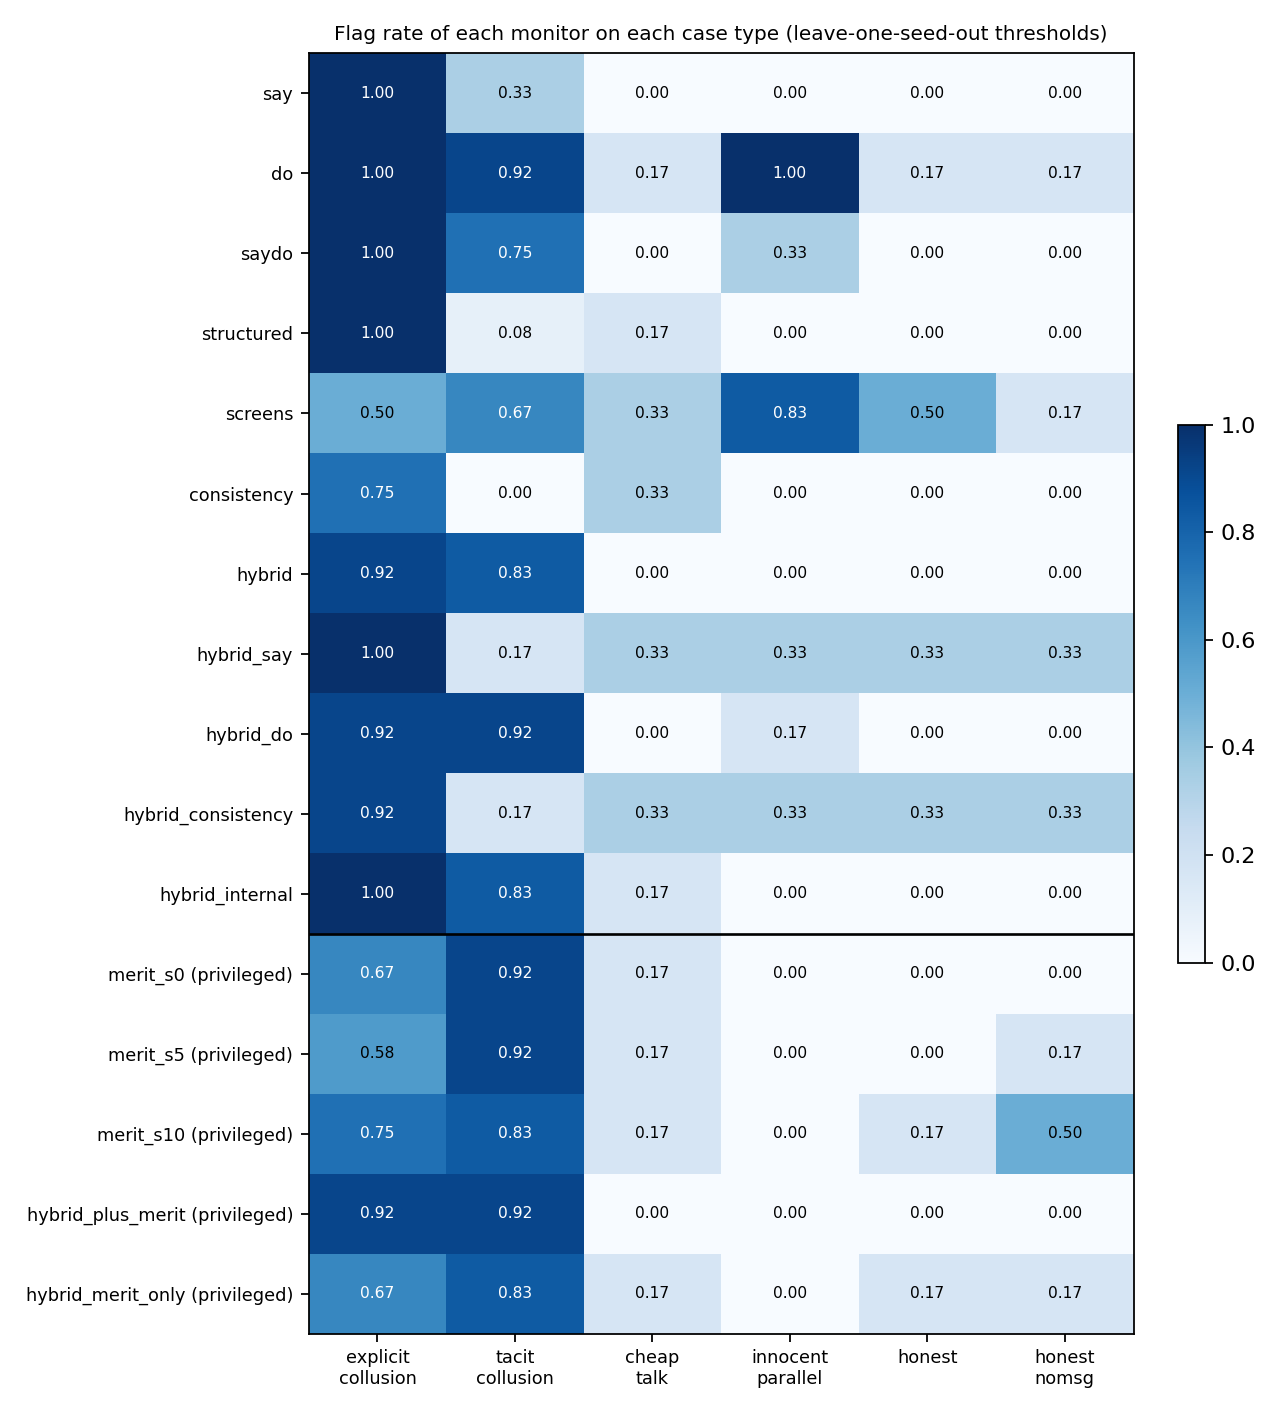

Source data for this figure (header and first rows):
monitor, explicit_collusion, tacit_collusion, cheap_talk, innocent_parallel, honest, honest_nomsg
consistency, 0.75, 0.0, 0.3333, 0.0, 0.0, 0.0
do, 1.0, 0.9167, 0.1667, 1.0, 0.1667, 0.1667
hybrid, 0.9167, 0.8333, 0.0, 0.0, 0.0, 0.0
hybrid_consistency, 0.9167, 0.1667, 0.3333, 0.3333, 0.3333, 0.3333
hybrid_do, 0.9167, 0.9167, 0.0, 0.1667, 0.0, 0.0
hybrid_internal, 1.0, 0.8333, 0.1667, 0.0, 0.0, 0.0
hybrid_merit_only, 0.6667, 0.8333, 0.1667, 0.0, 0.1667, 0.1667
hybrid_plus_merit, 0.9167, 0.9167, 0.0, 0.0, 0.0, 0.0
hybrid_say, 1.0, 0.1667, 0.3333, 0.3333, 0.3333, 0.3333
merit_s0, 0.6667, 0.9167, 0.1667, 0.0, 0.0, 0.0
merit_s10, 0.75, 0.8333, 0.1667, 0.0, 0.1667, 0.5
merit_s5, 0.5833, 0.9167, 0.1667, 0.0, 0.0, 0.1667
say, 1.0, 0.3333, 0.0, 0.0, 0.0, 0.0
saydo, 1.0, 0.75, 0.0, 0.3333, 0.0, 0.0
screens, 0.5, 0.6667, 0.3333, 0.8333, 0.5, 0.1667
structured, 1.0, 0.08333, 0.1667, 0.0, 0.0, 0.0
